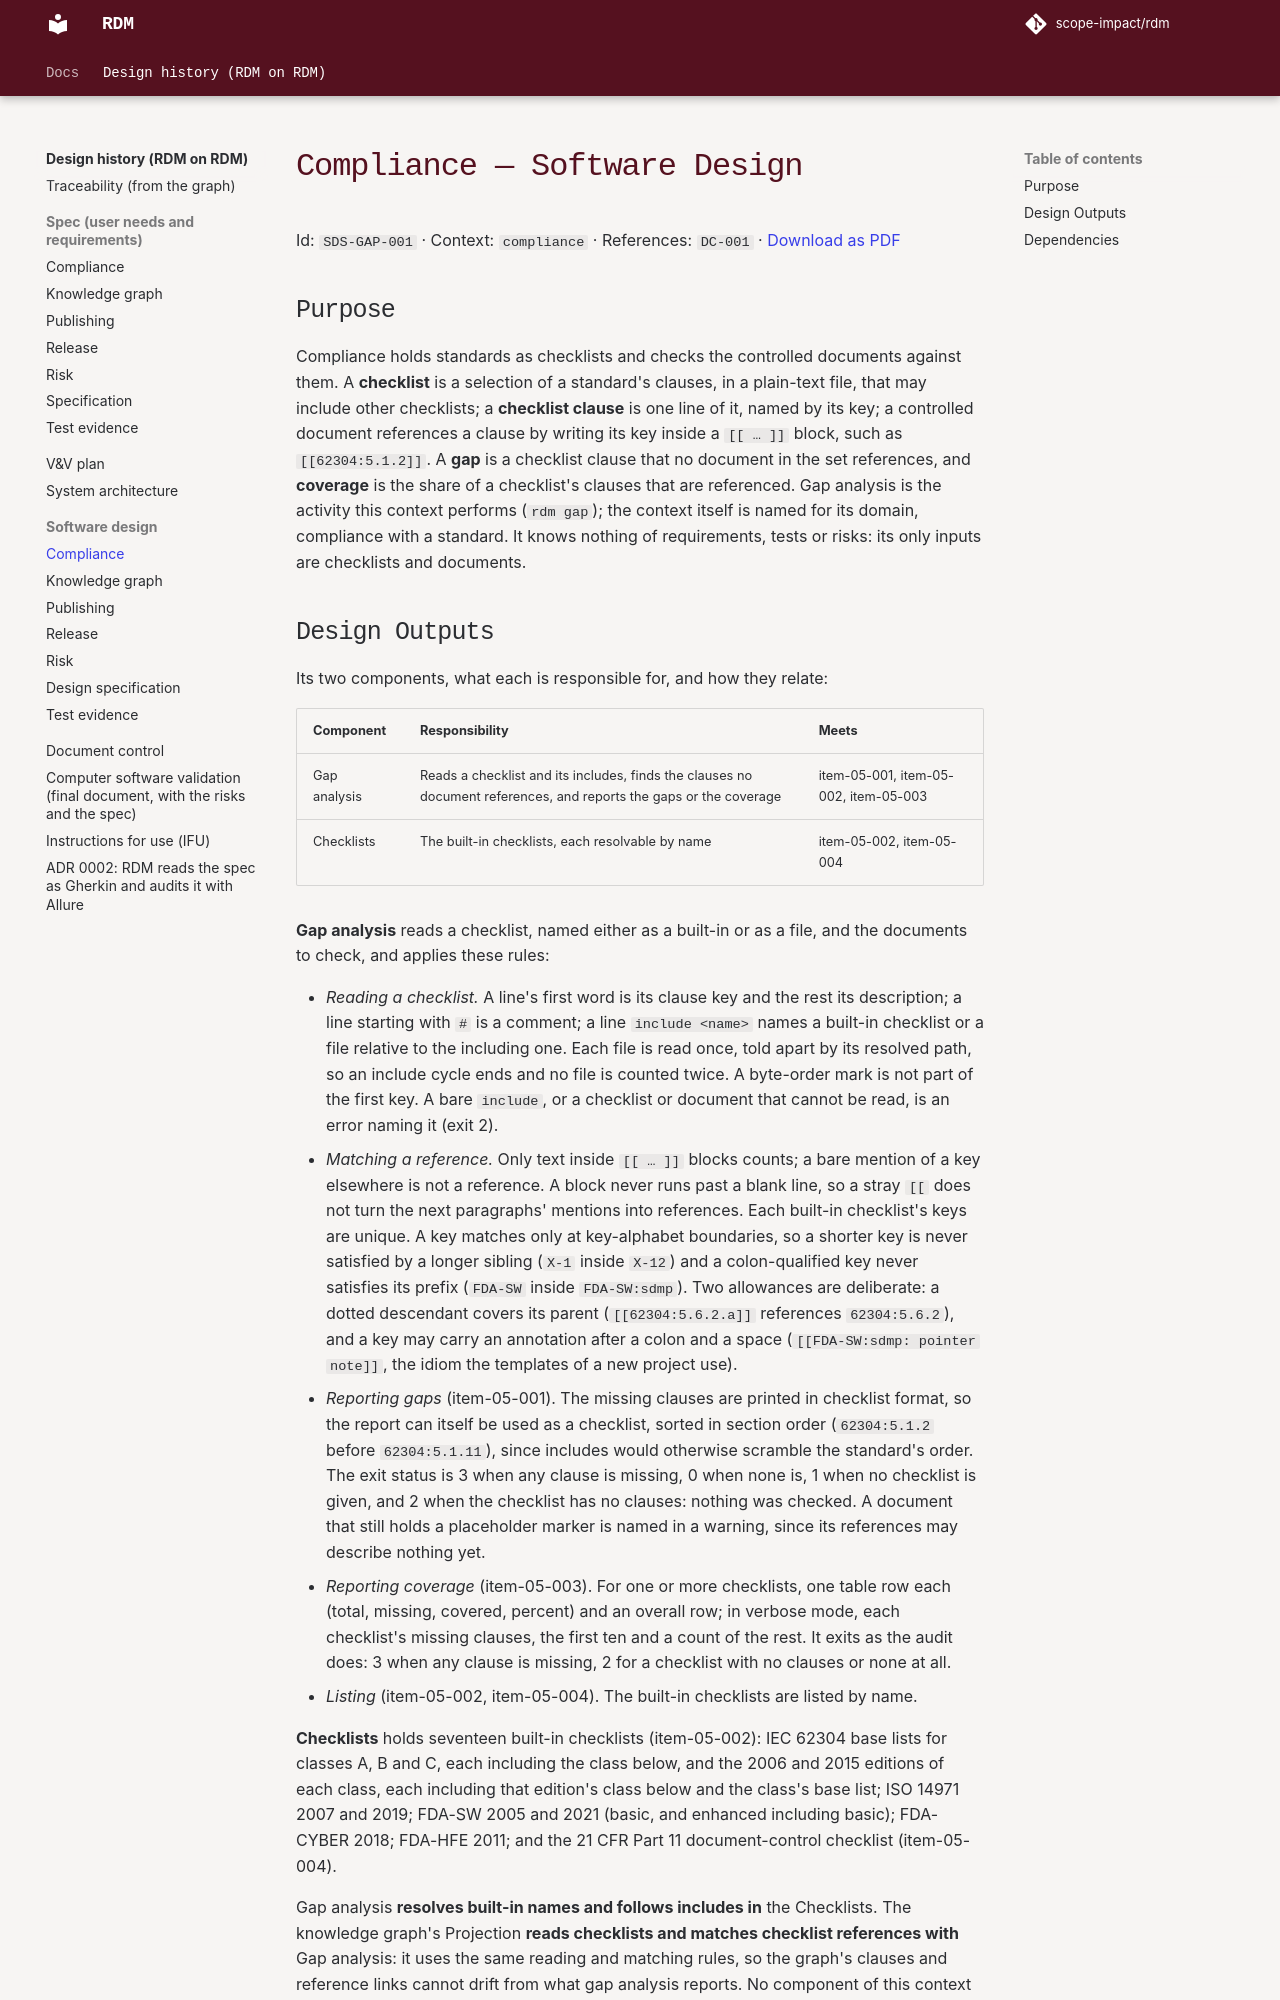

repository: scope-impact/rdm · page: dev/dhf/documents/design/compliance/index.html · generator: mkdocs

---
id: SDS-GAP-001
title: Compliance — software design
context: compliance
references: [DC-001]
---

# Compliance — Software Design

## Purpose

Compliance holds standards as checklists and checks the controlled documents
against them. A **checklist** is a selection of a standard's clauses, in a
plain-text file, that may include other checklists; a **checklist clause** is
one line of it, named by its key; a controlled document references a clause
by writing its key inside a `[[ … ]]` block, such as `[[62304:5.1.2]]`. A
**gap** is a checklist clause that no document in the set references, and
**coverage** is the share of a checklist's clauses that are referenced. Gap
analysis is the activity this context performs (`rdm gap`); the context
itself is named for its domain, compliance with a standard. It knows nothing
of requirements, tests or risks: its only inputs are checklists and
documents.
